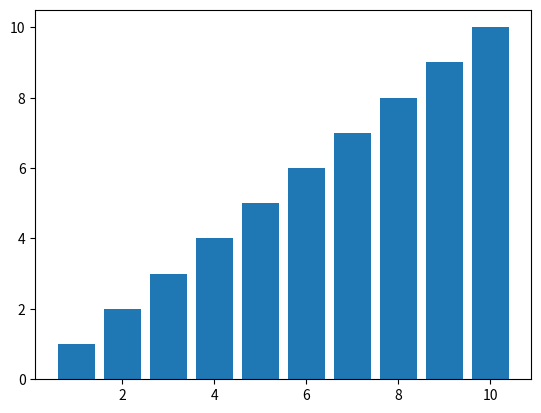

Recreate this plot in Python.
import matplotlib.pyplot as plt
import random
import time

def defineGraphAxes(data):
    x = []
    i = 1
    for val in data:
        x.append(i)
        i += 1
    return x

def bogoSort(data):
    x = defineGraphAxes(data)
    start = time.time()
    while data != sorted(data):
        random.shuffle(data)
        plt.clf()
        plt.bar(x, data)
        plt.pause(.001)
    end = time.time()
    elapsed = end - start
    plt.show()
    return elapsed
    
def bubbleSort(data):
    n = len(data)
    x = defineGraphAxes(data)
    start = time.time()
    for i in range(n):
        for j in range(0, n-i-1):
            if data[j] > data[j+1]:
                data[j], data[j+1] = data[j+1], data[j]
            plt.clf()
            plt.bar(x, data)
            plt.pause(.1)
    
    end = time.time()
    elapsed = end - start

    plt.show()

    return elapsed

def selectionSort(data):
    x = defineGraphAxes(data)
    start = time.time()
    for index, value in enumerate(data):
        minimum = value
        where = index
        for ind, val in enumerate(data):
            plt.clf()
            plt.bar(x, data)
            plt.pause(.01)
            if val < minimum and ind > index:
                minimum = val
                where = ind

            temp = data[index]
            data[index] = minimum
            data[where] = temp
    end = time.time()
    elapsed = end - start

    plt.show()
    return elapsed 

def insertionSort(data):
    x = defineGraphAxes(data)
    start = time.time()
    for index, value in enumerate(data):
        if index != 0:
            i = index - 1
            while i != -1:
                if value < data[i]:
                    temp = data[i]
                    data[i] = data[i + 1]
                    data[i + 1] = temp
                plt.clf()
                plt.bar(x, data)
                plt.pause(.1)
                i -= 1
    end = time.time()
    elapsed = end - start
    
    plt.show()
    return elapsed

def exchangeSort(data):
    x = defineGraphAxes(data)
    start = time.time()
    for index, value in enumerate(data):
        for ind, val in enumerate(data):
            if data[ind] < data[index] and ind > index:
                temp = data[index]
                data[index] = data[ind]
                data[ind] = temp
            plt.clf()
            plt.bar(x, data)
            plt.pause(1)

    end = time.time()
    elapsed = end - start
    
    plt.show()
    return data
            

x = [10, 9, 8, 7, 6, 5, 4, 3, 2, 1] #Test array of random numbers, can be changed
print(selectionSort(x))
#print(exchangeSort(x))
# print(bogoSort(x))
#print(insertionSort(x))
#print(bubbleSort(x))



    
